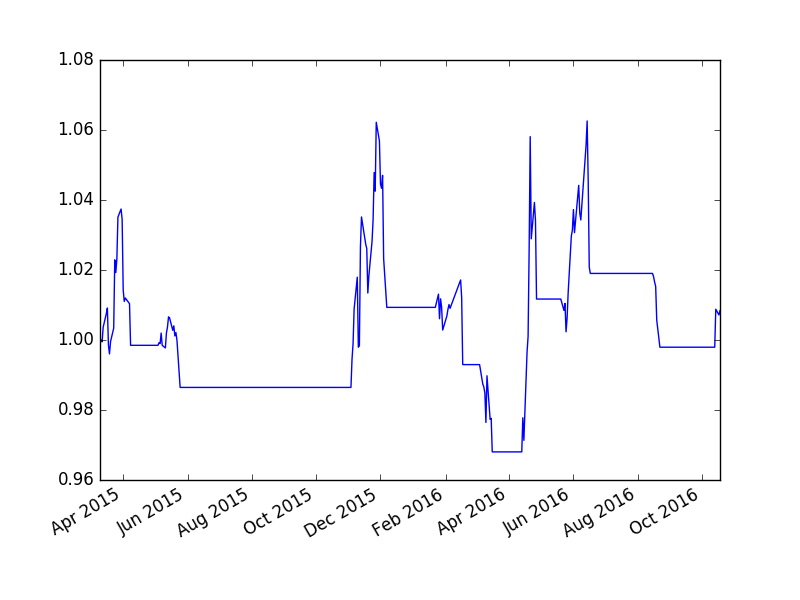

The file beside this chart, header and first rows:
, cash, float_capital, net_value
2015-03-10, 100000000, 100000000, 1.0
2015-03-11, 24704020, 100000020, 1
2015-03-12, 24704020, 99948020, 0.9995
2015-03-13, 24704020, 100364020, 1.004
2015-03-16, 7154024, 100754024, 1.008
2015-03-17, 7154024, 100914024, 1.009
2015-03-18, 7154024, 99858024, 0.9986
2015-03-19, 7154024, 99602024, 0.996
2015-03-20, 7154024, 99954024, 0.9995
2015-03-23, 7154024, 100338024, 1.003
2015-03-24, 4181025, 102290025, 1.023
2015-03-25, 4181025, 101927025, 1.019
2015-03-26, 4181025, 102323025, 1.023
2015-03-27, 4181025, 103511025, 1.035
2015-03-30, 4181025, 103742025, 1.037
2015-03-31, 4181025, 103445025, 1.034
2015-04-01, 4181025, 101432025, 1.014
2015-04-02, 4181025, 101102025, 1.011
2015-04-03, 4181025, 101201025, 1.012
2015-04-07, 4181025, 101036025, 1.01
2015-04-08, 99848025, 99848025, 0.9985
2015-04-09, 99848025, 99848025, 0.9985
2015-04-10, 99848025, 99848025, 0.9985
2015-04-13, 99848025, 99848025, 0.9985
2015-04-14, 99848025, 99848025, 0.9985
2015-04-15, 99848025, 99848025, 0.9985
2015-04-16, 99848025, 99848025, 0.9985
2015-04-17, 99848025, 99848025, 0.9985
2015-04-20, 99848025, 99848025, 0.9985
2015-04-21, 99848025, 99848025, 0.9985
2015-04-22, 99848025, 99848025, 0.9985
2015-04-23, 99848025, 99848025, 0.9985
2015-04-24, 99848025, 99848025, 0.9985
2015-04-27, 99848025, 99848025, 0.9985
2015-04-28, 99848025, 99848025, 0.9985
2015-04-29, 99848025, 99848025, 0.9985
2015-04-30, 99848025, 99848025, 0.9985
2015-05-04, 26598044, 99848044, 0.9985
2015-05-05, 26598044, 99923044, 0.9992
2015-05-06, 26598044, 99898044, 0.999
2015-05-07, 26598044, 100198044, 1.002
2015-05-08, 26598044, 99848044, 0.9985
2015-05-11, 26598044, 99773044, 0.9977
2015-05-12, 26598044, 100198044, 1.002
2015-05-13, 5941049, 100373049, 1.004
2015-05-14, 5941049, 100661049, 1.007
2015-05-15, 5941049, 100629049, 1.006
2015-05-18, 5941049, 100277049, 1.003
2015-05-19, 5941049, 100405049, 1.004
2015-05-20, 5941049, 100117049, 1.001
2015-05-21, 5941049, 100213049, 1.002
2015-05-22, 5941049, 99989049, 0.9999
2015-05-25, 98645046, 98645046, 0.9865
2015-05-26, 98645046, 98645046, 0.9865
2015-05-27, 98645046, 98645046, 0.9865
2015-05-28, 98645046, 98645046, 0.9865
2015-05-29, 98645046, 98645046, 0.9865
2015-06-01, 98645046, 98645046, 0.9865
2015-06-02, 98645046, 98645046, 0.9865
2015-06-03, 98645046, 98645046, 0.9865
... 334 more rows
